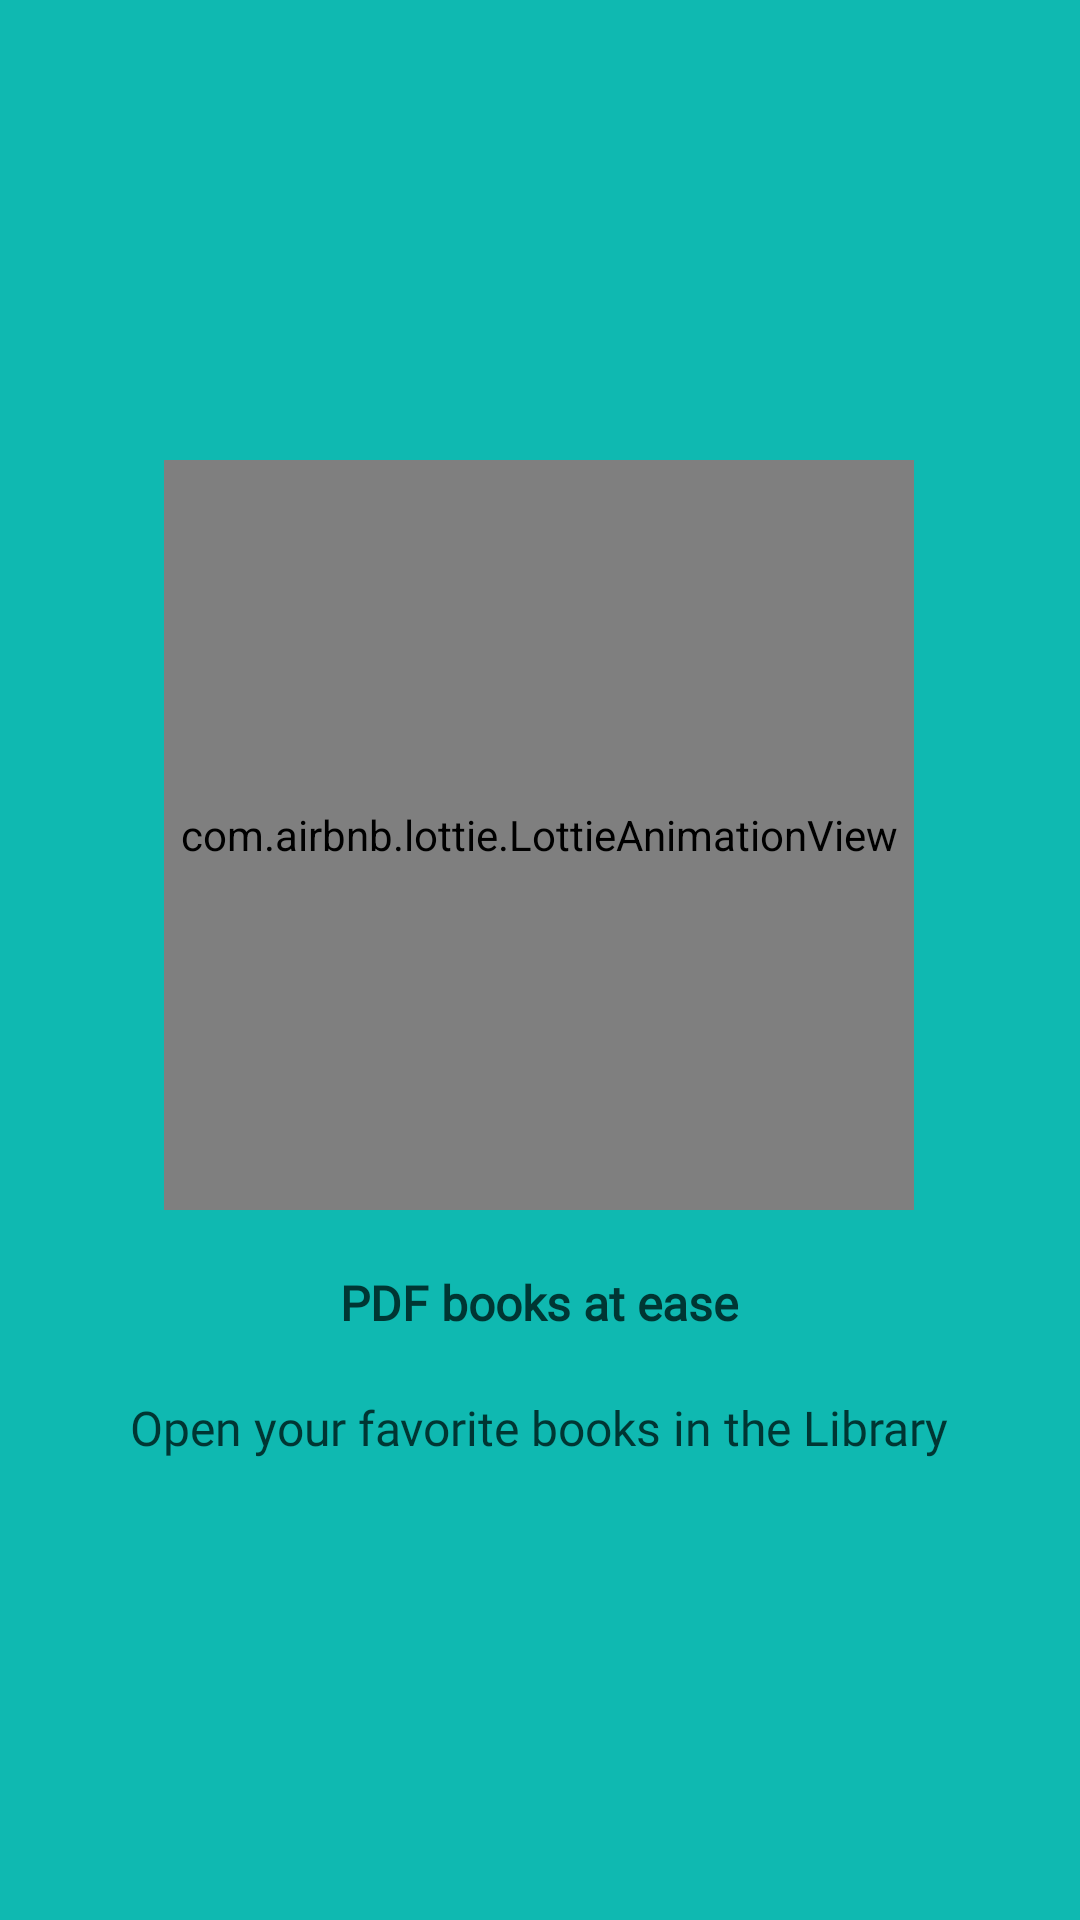

Here is an Android app screen rendered from its layout file. Give the layout XML and the strings, colors and styles it references.
<!-- AndroidManifest.xml: application theme AppTheme -->
<!-- res/layout/slide1.xml -->
<?xml version="1.0" encoding="utf-8"?>
<RelativeLayout xmlns:android="http://schemas.android.com/apk/res/android"
    xmlns:tools="http://schemas.android.com/tools"
    android:layout_width="match_parent"
    android:layout_height="match_parent"
    xmlns:app="http://schemas.android.com/apk/res-auto"
    android:background="@color/theme_color">

    <LinearLayout
        android:layout_width="wrap_content"
        android:layout_height="wrap_content"
        android:layout_centerInParent="true"
        android:gravity="center_horizontal"
        android:orientation="vertical"
        tools:ignore="UselessParent">

        <com.airbnb.lottie.LottieAnimationView
            android:layout_width="250dp"
            app:lottie_fileName="books.json"
            android:layout_height="250dp"
            android:foregroundGravity="center"
            app:lottie_autoPlay="true"
            app:lottie_loop="true"/>

        <TextView
            android:layout_width="wrap_content"
            android:layout_height="wrap_content"
            android:text="@string/slideTitle"
            android:textColor="@color/layout_title_color"
            android:fontFamily="@font/sfprodisplay_medium"
            android:textSize="16sp"
            android:layout_marginTop="20dp"
            android:textStyle="bold" />

        <TextView
            android:layout_width="wrap_content"
            android:layout_height="wrap_content"
            android:layout_marginTop="20dp"
            android:paddingLeft="16dp"
            android:paddingRight="16dp"
            android:text="@string/open_your_favorite_books_in_the_library"
            android:textAlignment="center"
            android:textColor="@color/layout_title_color"
            android:fontFamily="@font/sfprodisplay_regular"
            android:textSize="16sp" />

    </LinearLayout>
</RelativeLayout>
<!-- resources referenced by this layout -->
<resources>
  <color name="layout_title_color">#003633</color>
  <color name="theme_color">#0fb9b1</color>
  <string name="open_your_favorite_books_in_the_library">Open your favorite books in the Library</string>
  <string name="slideTitle">PDF books at ease</string>
  <style name="AppTheme" parent="Theme.MaterialComponents.Light.NoActionBar.Bridge">
          
          <item name="colorPrimary">@color/colorPrimary</item>
          <item name="colorPrimaryDark">@color/colorPrimaryDark</item>
          <item name="colorAccent">@color/colorAccent</item>
      </style>
  <color name="colorPrimary">#008577</color>
  <color name="colorPrimaryDark">#00574B</color>
  <color name="colorAccent">#003633</color>
</resources>
